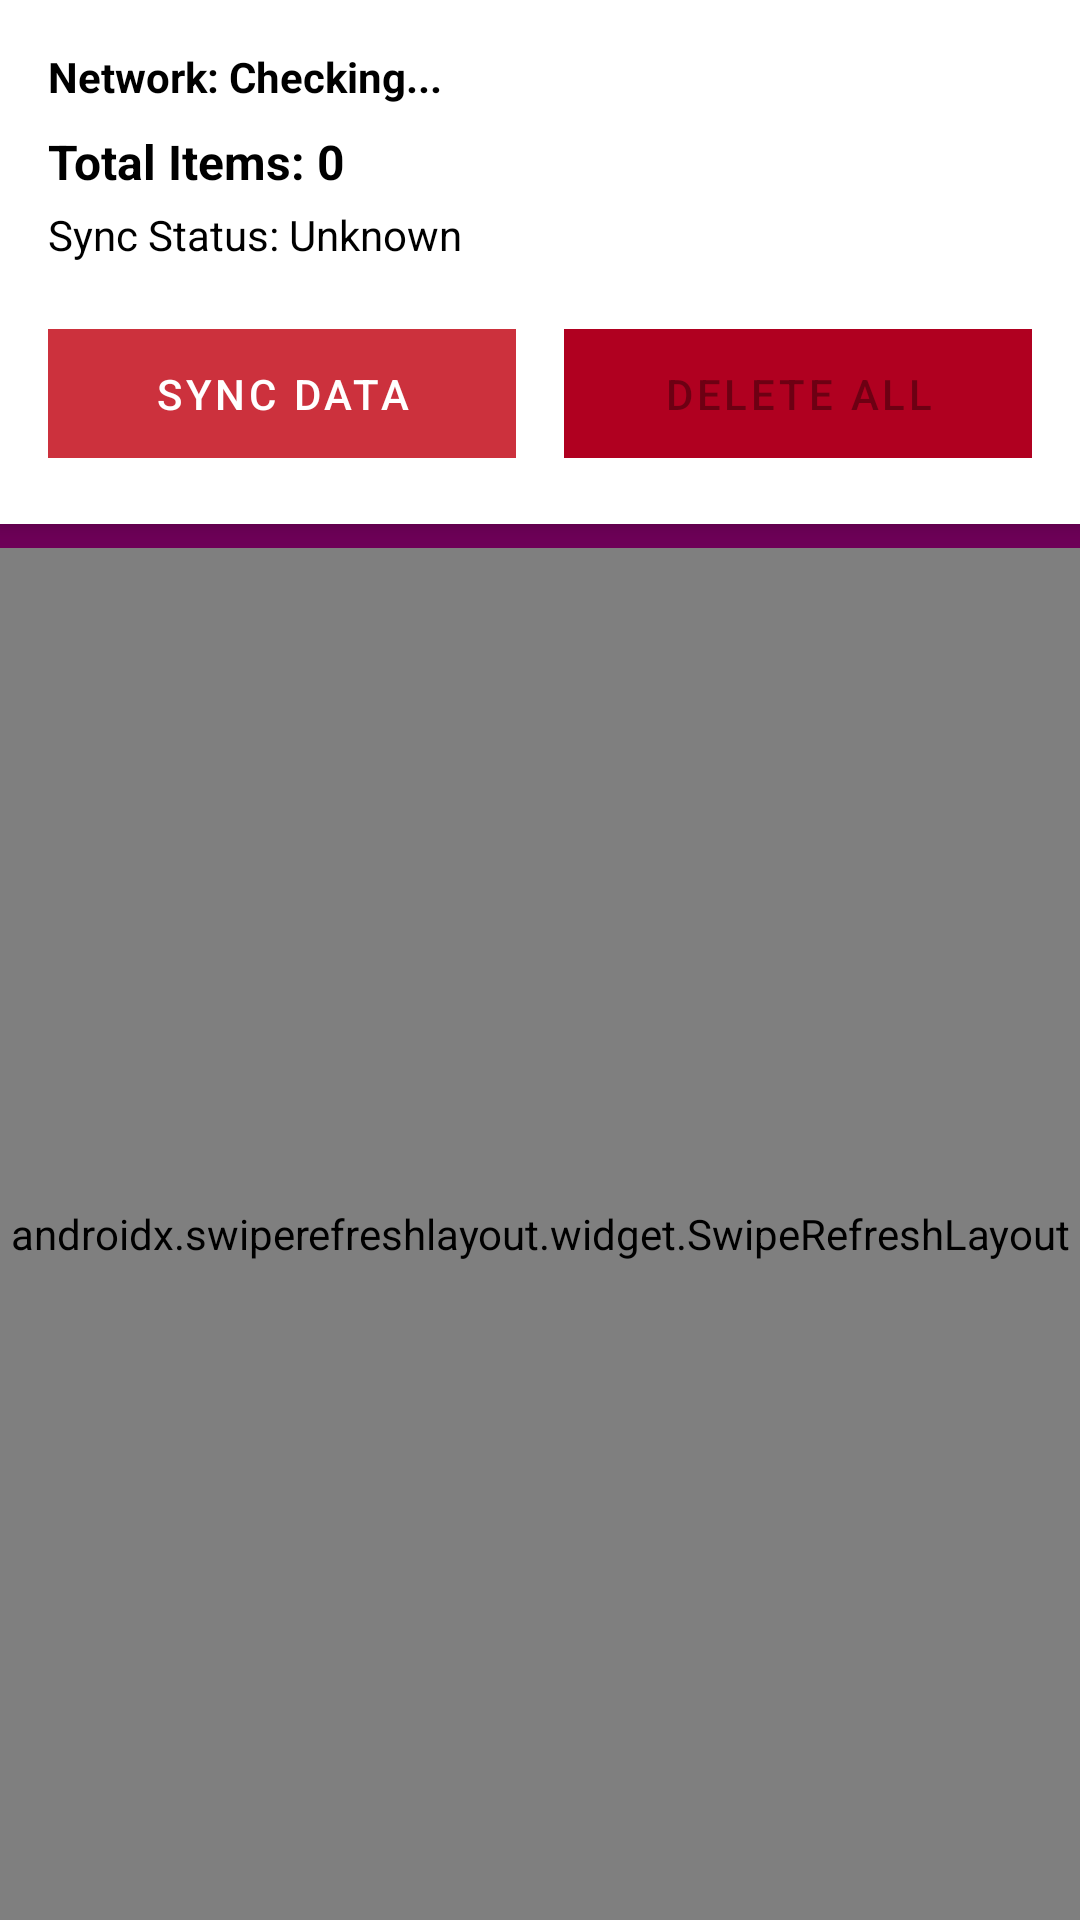

Here is an Android app screen rendered from its layout file. Give the layout XML and the strings, colors and styles it references.
<!-- AndroidManifest.xml: activity theme AppTheme -->
<!-- res/layout/activity_offline_data.xml -->
<?xml version="1.0" encoding="utf-8"?>
<androidx.coordinatorlayout.widget.CoordinatorLayout
    xmlns:android="http://schemas.android.com/apk/res/android"
    xmlns:app="http://schemas.android.com/apk/res-auto"
    xmlns:tools="http://schemas.android.com/tools"
    android:layout_width="match_parent"
    android:layout_height="match_parent"
    android:background="@color/md_theme_background"
    android:fitsSystemWindows="true"
    tools:context=".YourOfflineDataActivity">
    <androidx.constraintlayout.widget.ConstraintLayout
    android:layout_width="match_parent"
    android:layout_height="match_parent"
    app:layout_behavior="@string/appbar_scrolling_view_behavior">

    <com.google.android.material.card.MaterialCardView
        android:id="@+id/header_card"
        android:layout_width="0dp"
        android:layout_height="wrap_content"
        android:layout_marginBottom="8dp"
        app:layout_constraintTop_toTopOf="parent"
        app:layout_constraintStart_toStartOf="parent"
        app:layout_constraintEnd_toEndOf="parent"
        app:cardCornerRadius="0dp"
        app:cardElevation="4dp"
        android:layout_marginHorizontal="0dp">
        <LinearLayout
        android:layout_width="match_parent"
        android:layout_height="wrap_content"
        android:orientation="vertical"
        android:padding="16dp">

        <TextView
            android:id="@+id/tvNetworkStatus"
            android:layout_width="match_parent"
            android:layout_height="wrap_content"
            android:text="Network: Checking..."
            android:textSize="14sp"
            android:textStyle="bold"
            android:textColor="@android:color/black"
            android:drawableTint="@color/md_theme_onSurfaceVariant"
            android:drawablePadding="8dp"
            android:gravity="center_vertical" />

        <TextView
            android:id="@+id/tvTotalItems"
            android:layout_width="match_parent"
            android:layout_height="wrap_content"
            android:text="Total Items: 0"
            android:textSize="16sp"
            android:textStyle="bold"
            android:textColor="@android:color/black"
            android:layout_marginTop="8dp"
            android:drawableTint="@color/md_theme_onSurfaceVariant"
            android:drawablePadding="8dp"
            android:gravity="center_vertical" />

        <TextView
            android:id="@+id/tvLastSync"
            android:layout_width="match_parent"
            android:layout_height="wrap_content"
            android:text="Sync Status: Unknown"
            android:textSize="14sp"
            android:textColor="@android:color/black"
            android:layout_marginTop="4dp"
            android:drawableTint="@color/md_theme_onSurfaceVariant"
            android:drawablePadding="8dp"
            android:gravity="center_vertical" />

        <LinearLayout
            android:layout_width="match_parent"
            android:layout_height="wrap_content"
            android:orientation="horizontal"
            android:layout_marginTop="16dp"
            android:gravity="center">

            <com.google.android.material.button.MaterialButton
                android:id="@+id/btnSync"
                android:layout_width="0dp"
                android:layout_height="wrap_content"
                android:layout_weight="1"
                android:text="Sync Data"
                android:textColor="@android:color/white"
                android:paddingVertical="12dp"
                android:layout_marginEnd="8dp"
                app:iconTint="@android:color/white"
                app:iconPadding="8dp"
                app:backgroundTint="?attr/colorPrimary"
                app:cornerRadius="0dp" android:enabled="false" />

            <com.google.android.material.button.MaterialButton
                android:id="@+id/btnDeleteAll"
                android:layout_width="0dp"
                android:layout_height="wrap_content"
                android:layout_weight="1"
                android:text="Delete All"
                android:paddingVertical="12dp"
                android:layout_marginStart="8dp"
                app:iconTint="@android:color/white"
                app:iconPadding="8dp"
                app:backgroundTint="?attr/colorError"
                app:cornerRadius="0dp"
                android:enabled="false" />

        </LinearLayout>

    </LinearLayout>
    </com.google.android.material.card.MaterialCardView>

    <ProgressBar
        android:id="@+id/progressBar"
        android:layout_width="0dp"
        android:layout_height="wrap_content"
        android:layout_marginTop="8dp"
        android:visibility="gone"
        style="?android:attr/progressBarStyleHorizontal"
        android:indeterminate="true"
        app:layout_constraintTop_toBottomOf="@id/header_card"
        app:layout_constraintStart_toStartOf="parent"
        app:layout_constraintEnd_toEndOf="parent" />

    <androidx.swiperefreshlayout.widget.SwipeRefreshLayout
        android:id="@+id/swipeRefreshLayout"
        android:layout_width="0dp"
        android:layout_height="0dp"
        android:layout_marginTop="8dp"
        app:layout_constraintTop_toBottomOf="@id/progressBar"
        app:layout_constraintBottom_toBottomOf="parent"
        app:layout_constraintStart_toStartOf="parent"
        app:layout_constraintEnd_toEndOf="parent">

        <LinearLayout
            android:layout_width="match_parent"
            android:layout_height="match_parent"
            android:orientation="vertical">

            <TextView
                android:layout_width="match_parent"
                android:layout_height="wrap_content"
                android:text="Offline Data Tables"
                android:textSize="18sp"
                android:textStyle="bold"
                android:textColor="@android:color/black"
                android:padding="16dp"
                android:background="@android:color/white"
                android:elevation="2dp"
                android:drawableStart="@drawable/ic_list_24dp"
                android:drawableTint="@color/md_theme_onSurfaceVariant"
                android:drawablePadding="8dp"
                android:gravity="center_vertical" />

            <androidx.recyclerview.widget.RecyclerView
                android:id="@+id/recyclerViewOfflineData"
                android:layout_width="match_parent"
                android:layout_height="match_parent"
                android:paddingVertical="5dp"
                android:clipToPadding="false"
                android:scrollbars="vertical" />

        </LinearLayout>
    </androidx.swiperefreshlayout.widget.SwipeRefreshLayout>

    <LinearLayout
        android:id="@+id/layoutEmptyState"
        android:layout_width="0dp"
        android:layout_height="0dp"
        android:orientation="vertical"
        android:gravity="center"
        android:padding="32dp"
        app:layout_constraintTop_toBottomOf="@id/progressBar"
        app:layout_constraintBottom_toBottomOf="parent"
        app:layout_constraintStart_toStartOf="parent"
        app:layout_constraintEnd_toEndOf="parent"
        android:visibility="gone">

        <ImageView
            android:layout_width="80dp"
            android:layout_height="80dp"
            android:src="@drawable/ic_cloud_off_24dp"
            android:tint="@color/md_theme_onSurfaceVariant"
            android:alpha="0.5"
            android:layout_marginBottom="16dp" />

        <TextView
            android:layout_width="wrap_content"
            android:layout_height="wrap_content"
            android:text="No Offline Data"
            android:textSize="18sp"
            android:textStyle="bold"
            android:textColor="@color/md_theme_onSurfaceVariant"
            android:alpha="0.8"
            android:layout_marginBottom="8dp" />

        <TextView
            android:layout_width="wrap_content"
            android:layout_height="wrap_content"
            android:text="All data is synced or no data is cached."
            android:textSize="14sp"
            android:textColor="@color/md_theme_onSurfaceVariant"
            android:alpha="0.6"
            android:textAlignment="center" />

    </LinearLayout>

</androidx.constraintlayout.widget.ConstraintLayout>

</androidx.coordinatorlayout.widget.CoordinatorLayout>
<!-- resources referenced by this layout -->
<resources>
  <color name="md_theme_background">#6E0058</color>
  <color name="md_theme_onSurfaceVariant">#424242</color>
  <style name="AppTheme" parent="Theme.MaterialComponents.Light.NoActionBar">
          <item name="colorPrimary">@color/colorPrimary</item>
          <item name="colorPrimaryDark">@color/colorPrimaryDark</item>
          <item name="colorAccent">@color/colorAccent</item>
      </style>
  <color name="colorPrimary">#cc313d</color>
  <color name="colorPrimaryDark">#902124</color>
  <color name="colorAccent">#FF4081</color>
</resources>
